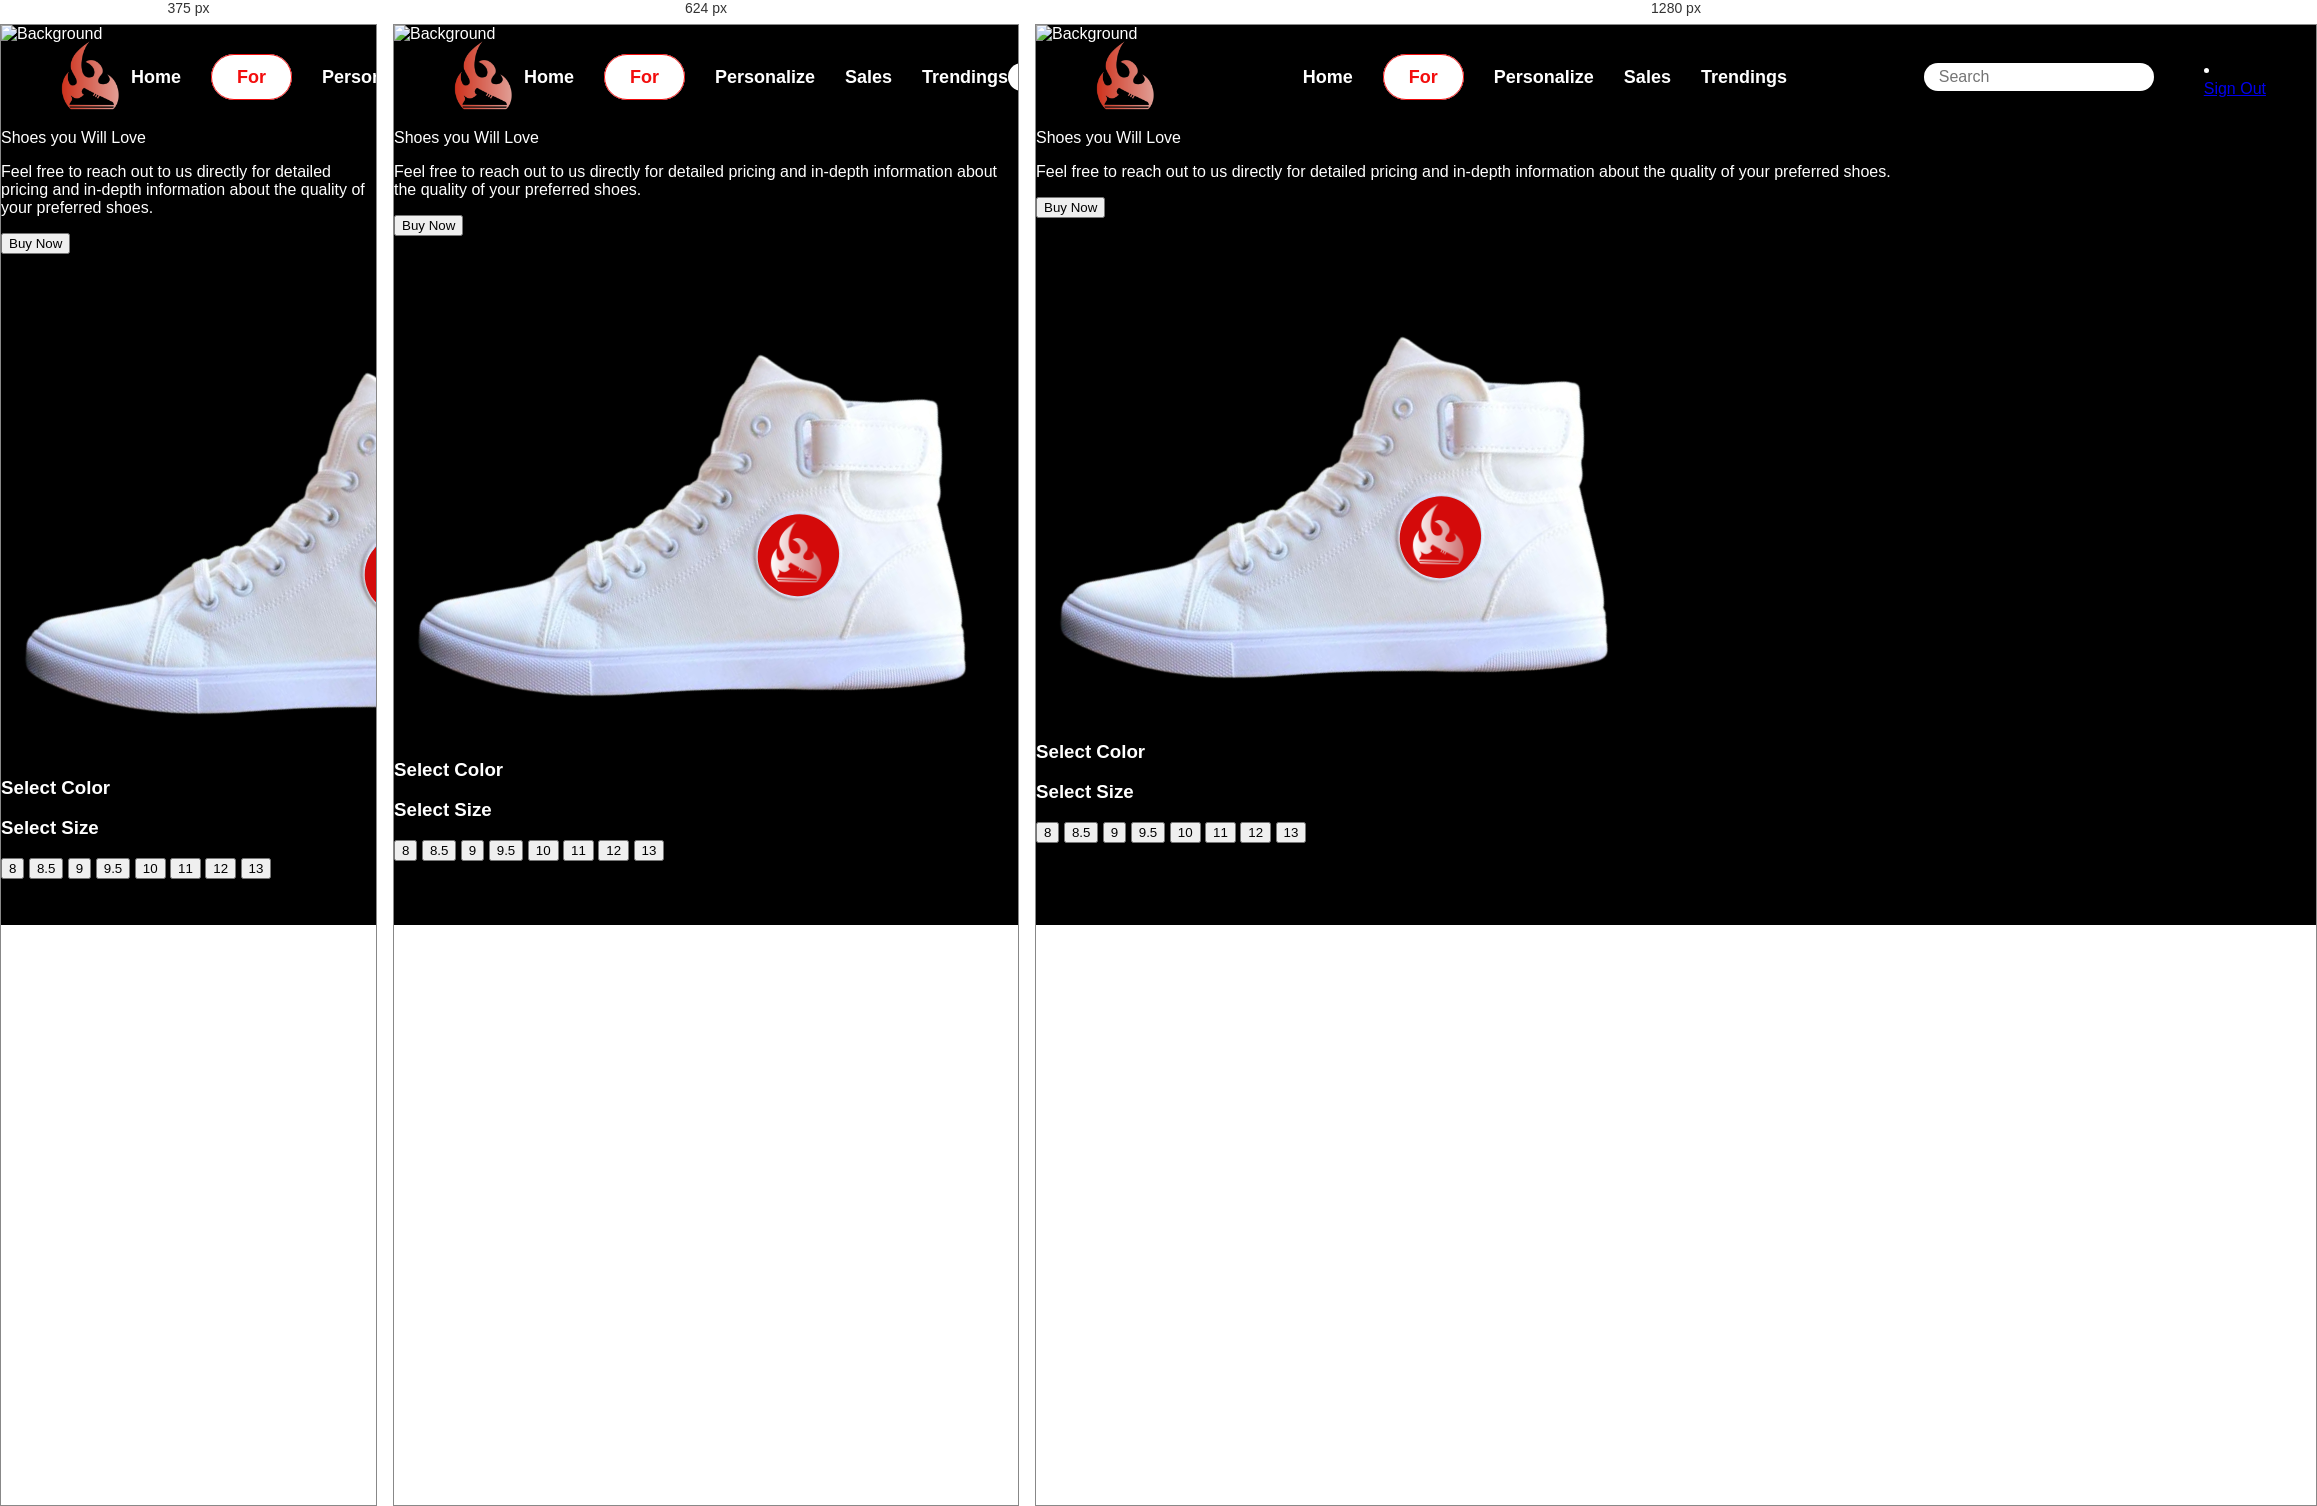
Rendered at 375 px, 624 px and 1280 px, left to right.

<!-- file: shop.html -->
<!DOCTYPE html>
<html lang="en">
<head>
    <meta charset="UTF-8">
    <meta name="viewport" content="width=device-width, initial-scale=1.0">
    <title>Kinum Hai</title>
    <link rel="stylesheet" href="all.css">
    <link rel="stylesheet" href="https://cdnjs.cloudflare.com/ajax/libs/font-awesome/6.5.0/css/all.min.css">
    <link href="https://fonts.googleapis.com/css2?family=Kollektif:wght@400;700&display=swap" rel="stylesheet">
</head>
<body>
    <!-- Background  -->
    <div class="background-texture">
        <img src="images/bg 1.png" alt="Background ">
    </div>

    <!-- Navbar -->
    <nav>
      <div class="logo">
        <a href="home.html"> <img src="images/Logo1.png" alt="Logo"></a> 
      </div>
      <ul>
          <li><a href="home.html" class="home">Home</a></li>
          <li class="dropdown">
              <a href="#" class="dropbtn">For</a>
              <div class="dropdown-content">
                  <a href="men.html" class="dropdown-item">Men</a>
                  <a href="women.html" class="dropdown-item">Women</a>
                  <a href="kids.html" class="dropdown-item">Kids</a>
              </div>
          </li>
          <li><a href="personalize.html">Personalize</a></li>
          <li><a href="sales.html">Sales</a></li>
          <li><a href="trending.html">Trendings</a></li>
      </ul>
      <div class="icons">
          <input type="text" class="search-bar" placeholder="Search">
          <i class="fas fa-shopping-cart"></i>
          <li class="dropdown">
            <a href="#" class="dropbtn">
              <i class="fas fa-user"></i> 
            </a>
            <div class="dropdown-content">
              
              <a href="#" class="dropdown-item">Sign Out</a>
            </div>
          </li>
      </div>
  </nav>

  <body>
    <div class="whole">
      <div class="container">
          <div class="left-section">
              <div class="title">Shoes you Will Love</div>
              <p class="description">Feel free to reach out to us directly for detailed pricing and in-depth information about the quality of your preferred shoes.</p>
              <button class="add-to-cart">Buy Now</button>
          </div>
          <div class="image-container">
              <img src="images/shoee.png" alt="NIKE LeBron 16">
          </div>
          <div class="selectors">
              <div class="select-color">
                  <h3>Select Color</h3>
                  <div class="colors">
                      <span class="black"></span>
                      <span class="white"></span>
                      <span class="grey"></span>
                  </div>
              </div>
  
              <div class="select-size">
                  <h3>Select Size</h3>
                  <div class="sizes">
                      <button>8</button>
                      <button>8.5</button>
                      <button>9</button>
                      <button>9.5</button>
                      <button>10</button>
                      <button>11</button>
                      <button>12</button>
                      <button>13</button>
                  </div>
              </div>
          </div>
      </div>
    </div>
  </body>
</html>


/* @media block from all.css */
@media screen and (max-width: 768px) {
  .product {
      width: 45%;
  }
}

/* @media block from all.css */
@media screen and (max-width: 480px) {
  .product {
      width: 100%;
  }
}